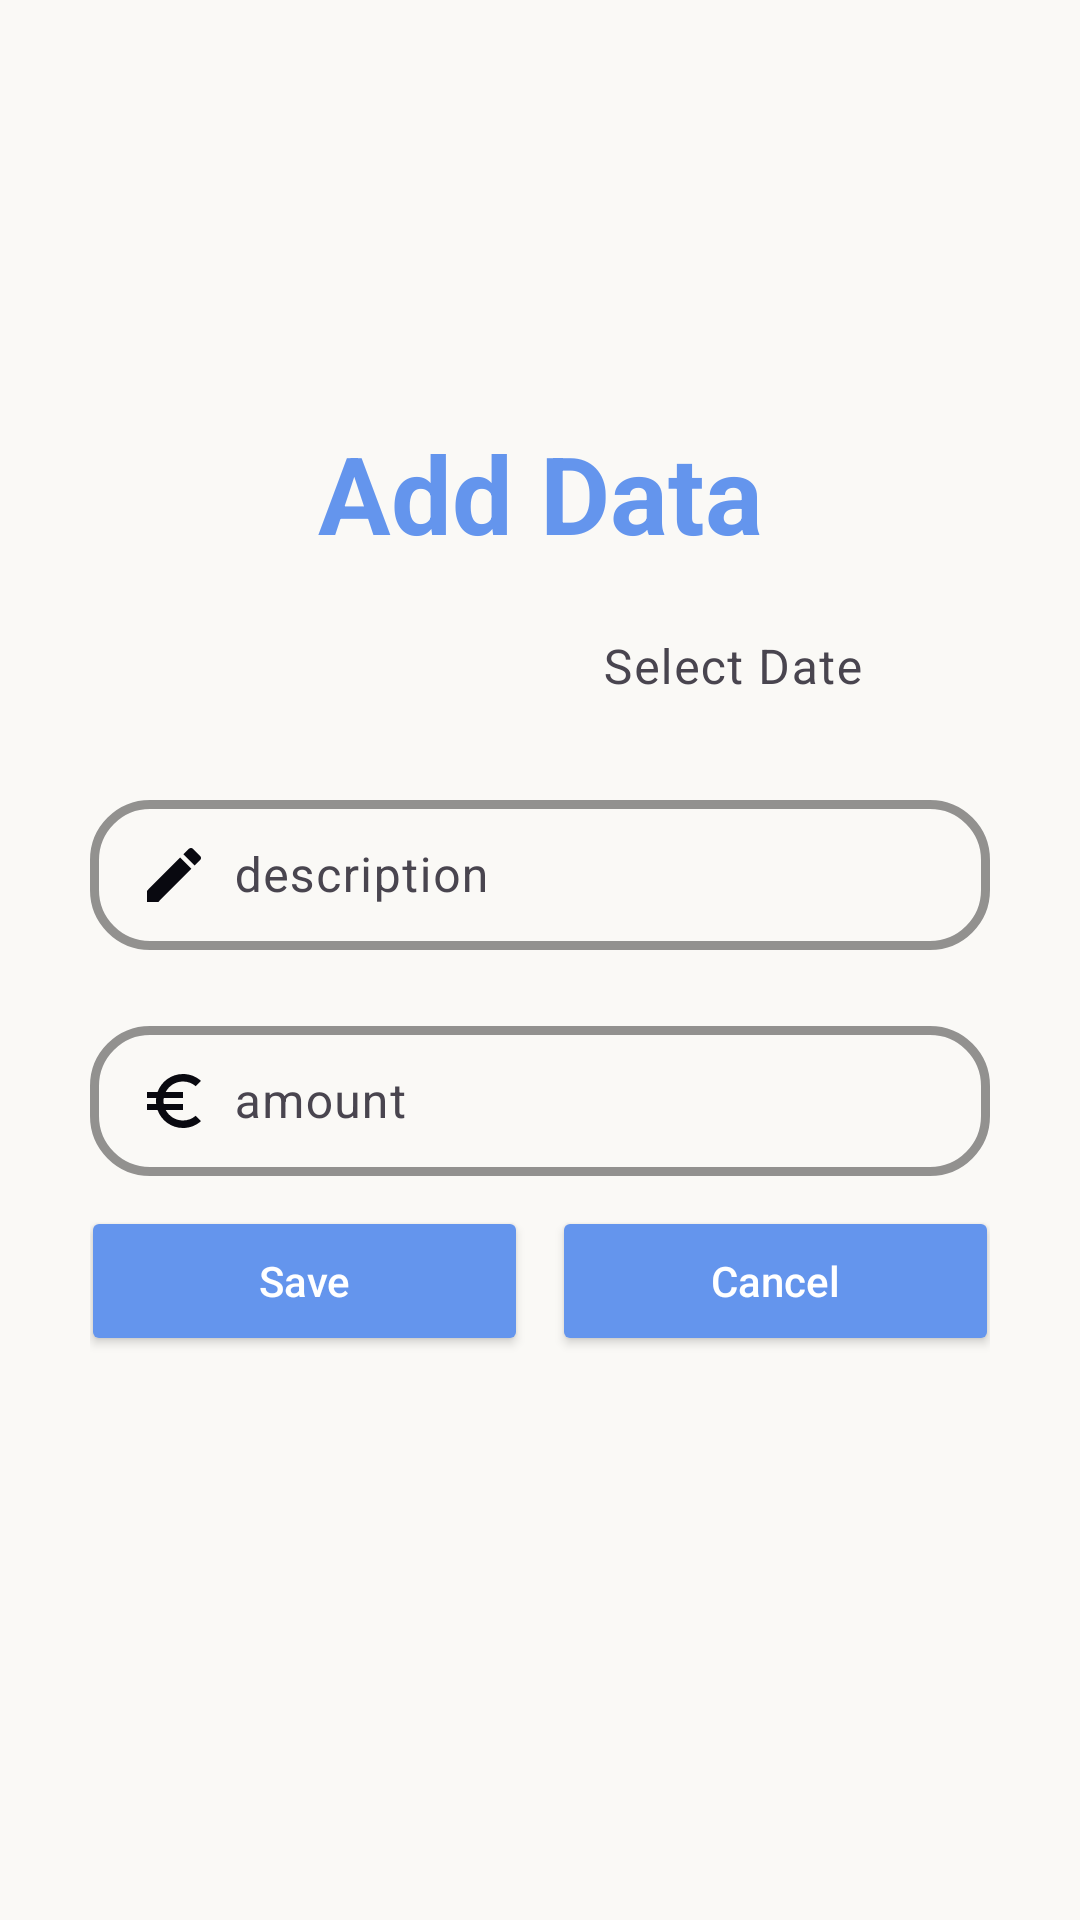

Layout XML and referenced resources for this Android screen:
<!-- AndroidManifest.xml: application theme Theme.example -->
<!-- res/layout/activity_add_expense.xml -->
<?xml version="1.0" encoding="utf-8"?>
<LinearLayout xmlns:android="http://schemas.android.com/apk/res/android"
    xmlns:app="http://schemas.android.com/apk/res-auto"
    android:id="@+id/main"
    android:layout_width="match_parent"
    android:layout_height="match_parent"
    android:layout_margin="16dp"
    android:orientation="vertical">

    <TextView
        android:id="@+id/headline"
        android:layout_width="match_parent"
        android:layout_height="wrap_content"
        android:paddingTop="140dp"
        android:paddingBottom="10dp"
        android:text="Add Data"
        android:textAlignment="center"
        android:textColor="@color/blue"
        android:textSize="36sp"
        android:textStyle="bold" />

    <LinearLayout
        android:layout_width="match_parent"
        android:layout_height="wrap_content"
        android:layout_marginStart="30dp"
        android:layout_marginEnd="30dp"
        android:layout_marginBottom="10dp"
        android:orientation="horizontal">

        <com.google.android.material.textfield.TextInputLayout
            android:layout_width="0dp"
            android:layout_height="wrap_content"
            android:layout_weight="1"
            app:boxCornerRadiusBottomEnd="20dp"
            app:boxCornerRadiusBottomStart="20dp"
            app:boxCornerRadiusTopEnd="20dp"
            app:boxCornerRadiusTopStart="20dp"
            app:boxStrokeColor="@color/blue"
            app:boxStrokeWidth="3dp"
            app:hintTextColor="@color/blue">

            <Spinner
                android:id="@+id/spinner2"
                android:layout_width="match_parent"
                android:layout_height="wrap_content"
                android:background="@android:color/transparent"
                android:padding="8dp"
                app:popupTheme="@style/ThemeOverlay.MaterialComponents.Light" />
        </com.google.android.material.textfield.TextInputLayout>

        <com.google.android.material.textfield.TextInputLayout
            android:layout_width="0dp"
            android:layout_height="wrap_content"
            android:layout_marginStart="10dp"
            android:layout_weight="1"
            app:boxCornerRadiusBottomEnd="20dp"
            app:boxCornerRadiusBottomStart="20dp"
            app:boxCornerRadiusTopEnd="20dp"
            app:boxCornerRadiusTopStart="20dp"
            app:boxStrokeColor="@color/blue"
            app:boxStrokeWidth="3dp"
            app:hintTextColor="@color/blue">

            <EditText
                android:id="@+id/date"
                android:layout_width="match_parent"
                android:layout_height="wrap_content"
                android:background="@android:color/transparent"
                android:clickable="true"
                android:focusable="false"
                android:hint="Select Date"
                android:padding="8dp"
                android:textColor="@color/black" />
        </com.google.android.material.textfield.TextInputLayout>
    </LinearLayout>

    <com.google.android.material.textfield.TextInputLayout
        android:layout_width="match_parent"
        android:layout_height="wrap_content"
        android:layout_marginStart="30dp"
        android:layout_marginTop="10dp"
        android:layout_marginEnd="30dp"
        android:layout_marginBottom="10dp"
        app:boxCornerRadiusBottomEnd="20dp"
        app:boxCornerRadiusBottomStart="20dp"
        app:boxCornerRadiusTopEnd="20dp"
        app:boxCornerRadiusTopStart="20dp"
        app:boxStrokeColor="@color/blue"
        app:boxStrokeWidth="3dp"
        app:hintTextColor="@color/blue">

        <com.google.android.material.textfield.TextInputEditText
            android:id="@+id/description"
            android:layout_width="match_parent"
            android:layout_height="50dp"
            android:drawablePadding="8dp"
            android:drawableStart="@drawable/baseline_edit_24"
            android:hint="description"
            android:padding="8dp"
            android:textColor="@color/black" />
    </com.google.android.material.textfield.TextInputLayout>

    <com.google.android.material.textfield.TextInputLayout
        android:layout_width="match_parent"
        android:layout_height="wrap_content"
        android:layout_marginStart="30dp"
        android:layout_marginTop="10dp"
        android:layout_marginEnd="30dp"
        android:layout_marginBottom="10dp"
        android:textAlignment="textStart"
        app:boxCornerRadiusBottomEnd="20dp"
        app:boxCornerRadiusBottomStart="20dp"
        app:boxCornerRadiusTopEnd="20dp"
        app:boxCornerRadiusTopStart="20dp"
        app:boxStrokeColor="@color/blue"
        app:boxStrokeWidth="3dp"
        app:hintTextColor="@color/blue">

        <com.google.android.material.textfield.TextInputEditText
            android:id="@+id/amount"
            android:layout_width="match_parent"
            android:layout_height="50dp"
            android:allowUndo="true"
            android:cursorVisible="true"
            android:drawablePadding="8dp"
            android:drawableStart="@drawable/baseline_euro_symbol_24"
            android:hint="amount"
            android:inputType="textEmailAddress"
            android:padding="8dp"
            android:singleLine="false"
            android:textColor="@color/black" />
    </com.google.android.material.textfield.TextInputLayout>


    <LinearLayout
        android:layout_width="match_parent"
        android:layout_height="wrap_content"
        android:layout_marginStart="30dp"
        android:layout_marginEnd="30dp"
        android:layout_marginBottom="10dp"
        android:gravity="center_horizontal"
        android:orientation="horizontal">

        <Button
            android:id="@+id/save_button"
            android:layout_width="149dp"
            android:layout_height="50dp"
            android:layout_marginEnd="8dp"
            android:backgroundTint="@color/blue"
            android:text="Save"
            android:textAllCaps="false"
            android:textColor="@color/white" />

        <Button
            android:id="@+id/cancel_button"
            android:layout_width="149dp"
            android:layout_height="50dp"
            android:backgroundTint="@color/blue"
            android:text="Cancel"
            android:textAllCaps="false"
            android:textColor="@color/white" />
    </LinearLayout>

</LinearLayout>
<!-- resources referenced by this layout -->
<resources>
  <color name="black">#FF000000</color>
  <color name="blue">#6495ED</color>
  <color name="white">#FFFFFFFF</color>
  <!-- drawable baseline_edit_24 (drawable) -->
  <vector xmlns:android="http://schemas.android.com/apk/res/android" android:height="24dp" android:tint="#090910" android:viewportHeight="24" android:viewportWidth="24" android:width="24dp">
        
      <path android:fillColor="@android:color/white" android:pathData="M3,17.25V21h3.75L17.81,9.94l-3.75,-3.75L3,17.25zM20.71,7.04c0.39,-0.39 0.39,-1.02 0,-1.41l-2.34,-2.34c-0.39,-0.39 -1.02,-0.39 -1.41,0l-1.83,1.83 3.75,3.75 1.83,-1.83z"/>
      
  </vector>
  <!-- drawable baseline_euro_symbol_24 (drawable) -->
  <vector xmlns:android="http://schemas.android.com/apk/res/android" android:height="24dp" android:tint="#090910" android:viewportHeight="24" android:viewportWidth="24" android:width="24dp">
        
      <path android:fillColor="@android:color/white" android:pathData="M15,18.5c-2.51,0 -4.68,-1.42 -5.76,-3.5H15v-2H8.58c-0.05,-0.33 -0.08,-0.66 -0.08,-1s0.03,-0.67 0.08,-1H15V9H9.24C10.32,6.92 12.5,5.5 15,5.5c1.61,0 3.09,0.59 4.23,1.57L21,5.3C19.41,3.87 17.3,3 15,3c-3.92,0 -7.24,2.51 -8.48,6H3v2h3.06c-0.04,0.33 -0.06,0.66 -0.06,1 0,0.34 0.02,0.67 0.06,1H3v2h3.52c1.24,3.49 4.56,6 8.48,6 2.31,0 4.41,-0.87 6,-2.3l-1.78,-1.77c-1.13,0.98 -2.6,1.57 -4.22,1.57z"/>
      
  </vector>
  <style name="Theme.example" parent="Base.Theme.example">
          <item name="android:windowBackground">@color/beige</item>
          <item name="textAppearanceButton">@style/ButtonStyle</item>
  
      </style>
  <style name="Base.Theme.example" parent="Theme.Material3.DayNight.NoActionBar">
          
          
      </style>
  <color name="beige">#FAF9F6</color>
  <style name="ButtonStyle" parent="Base.Theme.example">
          <item name="android:backgroundTint">@color/blue</item>
          <item name="android:textColor"> @color/white</item>
          <item name="android:textStyle">bold</item>
          <item name="android:textSize">14dp</item>
      </style>
</resources>
